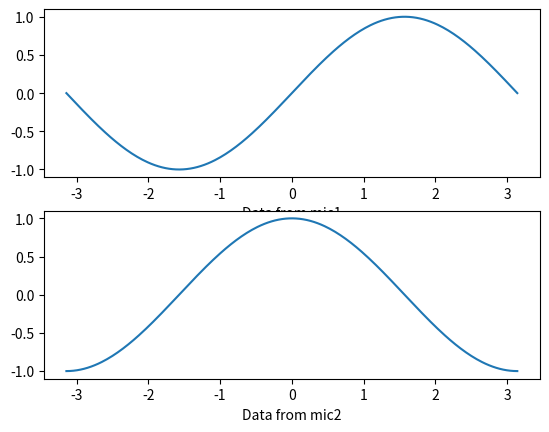

Write Python code to recreate this figure. (Note: this script raises an exception after producing the figure.)
import numpy as np
import matplotlib.pyplot as plt 
# omnidirectional mic class, limited to 2 dimension for now 
class Mic:
	numSamples = 100
	# position must be a tuple of length 2
	def __init__(self, position):
		self.position = position
		self.waveform = np.zeros(self.numSamples, dtype='float32')
	#func to generate wavefrom for different mics
	def generateWaveform1(self):
		global wavef1,wavef2,t
		t=np.linspace(-np.pi,np.pi,256)
		wavef1=np.sin(t)
		wavef2=np.cos(t)
		Mic.plotwaveform()
	def plotwaveform():		#to plot the data from different mics
		fig,ax=plt.subplots(2)
		ax[0].plot(t,wavef1)
		ax[0].set_xlabel("Data from mic1")
		ax[1].plot(t,wavef2)
		ax[1].set_xlabel("Data from mic2")
		plt.show()
# simple sine wave omnidirectional source
class Source:
	def __init__(self, position, freq):
		self.position = position
		self.freq = freq

# initialise two mic objects in a linear array
mic1 = Mic((2.0,0.0))
mic2 = Mic((-2.0,0.0))
src = Source((3.0,2.0),100.0)
# init a source somewhere in front of the mics
fig,axs=plt.subplots(2)
# generate the mic's output waveform (Mic.generateWaveform())

mic1.generateWaveform1()
mic2.generateWaveform2()
# plot them
    
# add all mics' waveforms together and get resultant power

# repeat these steps for different source positions

# and plot a graph of the resultant power for each position'''
